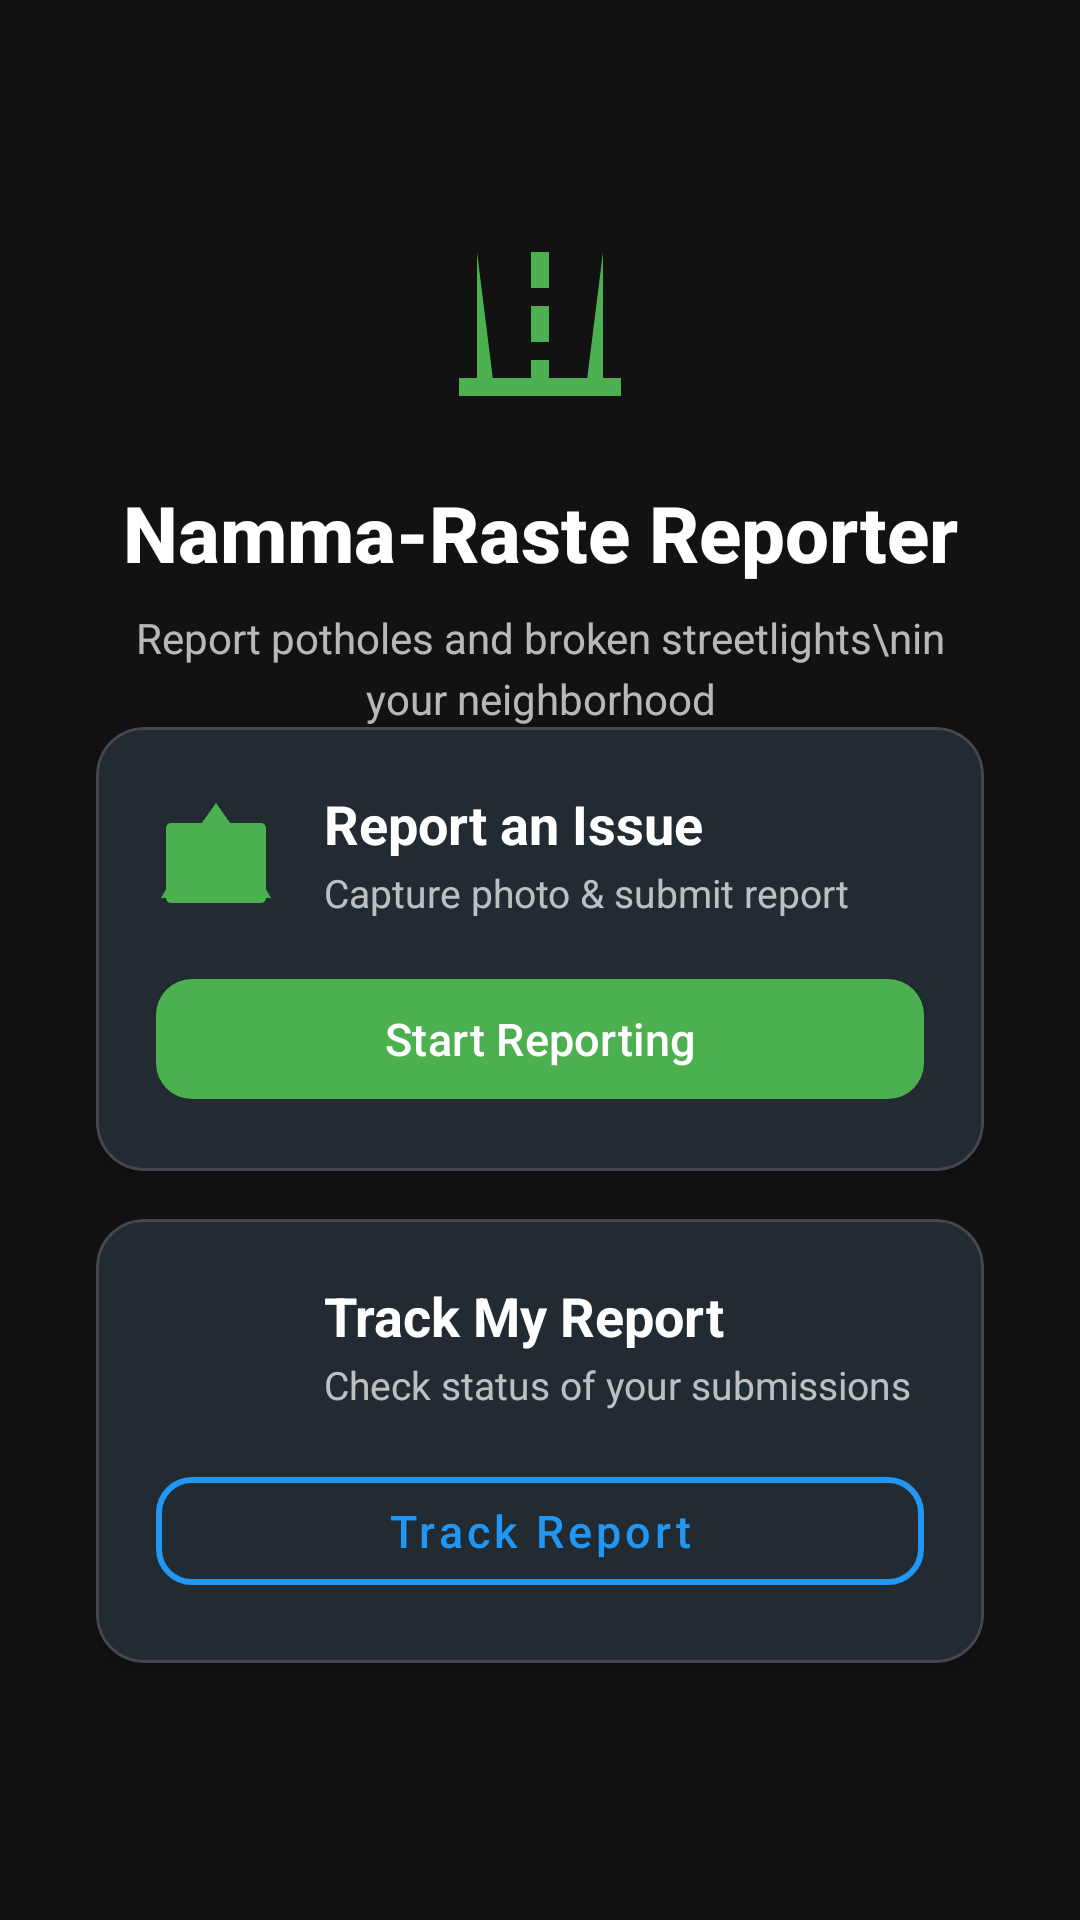

Reconstruct the res/layout file that produces this screen, plus the resources it refers to.
<!-- AndroidManifest.xml: application theme Theme.NammaRasteReporter -->
<!-- res/layout/fragment_home.xml -->
<?xml version="1.0" encoding="utf-8"?>
<androidx.constraintlayout.widget.ConstraintLayout xmlns:android="http://schemas.android.com/apk/res/android"
    xmlns:app="http://schemas.android.com/apk/res-auto"
    android:layout_width="match_parent"
    android:layout_height="match_parent"
    android:background="@color/background"
    android:padding="24dp">

    <ImageView
        android:id="@+id/imgHomeLogo"
        android:layout_width="72dp"
        android:layout_height="72dp"
        android:layout_marginTop="48dp"
        android:src="@drawable/ic_road"
        android:contentDescription="App Logo"
        app:layout_constraintEnd_toEndOf="parent"
        app:layout_constraintStart_toStartOf="parent"
        app:layout_constraintTop_toTopOf="parent"
        app:tint="@color/primary" />

    <TextView
        android:id="@+id/tvTitle"
        android:layout_width="wrap_content"
        android:layout_height="wrap_content"
        android:layout_marginTop="16dp"
        android:text="Namma-Raste Reporter"
        android:textColor="@color/text_primary"
        android:textSize="26sp"
        android:textStyle="bold"
        android:fontFamily="sans-serif-medium"
        app:layout_constraintEnd_toEndOf="parent"
        app:layout_constraintStart_toStartOf="parent"
        app:layout_constraintTop_toBottomOf="@id/imgHomeLogo" />

    <TextView
        android:id="@+id/tvDescription"
        android:layout_width="0dp"
        android:layout_height="wrap_content"
        android:layout_marginStart="16dp"
        android:layout_marginTop="8dp"
        android:layout_marginEnd="16dp"
        android:gravity="center"
        android:text="Report potholes and broken streetlights\nin your neighborhood"
        android:textColor="@color/text_secondary"
        android:textSize="14sp"
        android:lineSpacingExtra="4dp"
        app:layout_constraintEnd_toEndOf="parent"
        app:layout_constraintStart_toStartOf="parent"
        app:layout_constraintTop_toBottomOf="@id/tvTitle" />

    <com.google.android.material.card.MaterialCardView
        android:id="@+id/cardReportIssue"
        android:layout_width="0dp"
        android:layout_height="wrap_content"
        android:layout_marginStart="8dp"
        android:layout_marginEnd="8dp"
        app:cardBackgroundColor="@color/card_background"
        app:cardCornerRadius="16dp"
        app:cardElevation="4dp"
        app:layout_constraintBottom_toTopOf="@id/cardTrackReport"
        app:layout_constraintEnd_toEndOf="parent"
        app:layout_constraintStart_toStartOf="parent"
        app:layout_constraintTop_toBottomOf="@id/tvDescription"
        app:layout_constraintVertical_chainStyle="packed"
        app:layout_constraintVertical_bias="0.4">

        <LinearLayout
            android:layout_width="match_parent"
            android:layout_height="wrap_content"
            android:orientation="vertical"
            android:padding="20dp">

            <LinearLayout
                android:layout_width="match_parent"
                android:layout_height="wrap_content"
                android:orientation="horizontal"
                android:gravity="center_vertical">

                <ImageView
                    android:layout_width="40dp"
                    android:layout_height="40dp"
                    android:src="@drawable/ic_camera"
                    android:contentDescription="Camera icon"
                    app:tint="@color/primary" />

                <LinearLayout
                    android:layout_width="0dp"
                    android:layout_height="wrap_content"
                    android:layout_weight="1"
                    android:layout_marginStart="16dp"
                    android:orientation="vertical">

                    <TextView
                        android:layout_width="wrap_content"
                        android:layout_height="wrap_content"
                        android:text="Report an Issue"
                        android:textColor="@color/text_primary"
                        android:textSize="18sp"
                        android:textStyle="bold" />

                    <TextView
                        android:layout_width="wrap_content"
                        android:layout_height="wrap_content"
                        android:layout_marginTop="2dp"
                        android:text="Capture photo &amp; submit report"
                        android:textColor="@color/text_secondary"
                        android:textSize="13sp" />

                </LinearLayout>

            </LinearLayout>

            <com.google.android.material.button.MaterialButton
                android:id="@+id/btnReportIssue"
                android:layout_width="match_parent"
                android:layout_height="48dp"
                android:layout_marginTop="16dp"
                android:text="Start Reporting"
                android:textAllCaps="false"
                android:textSize="15sp"
                app:cornerRadius="12dp"
                app:backgroundTint="@color/primary"
                app:icon="@drawable/ic_arrow_forward"
                app:iconGravity="end" />

        </LinearLayout>

    </com.google.android.material.card.MaterialCardView>

    <com.google.android.material.card.MaterialCardView
        android:id="@+id/cardTrackReport"
        android:layout_width="0dp"
        android:layout_height="wrap_content"
        android:layout_marginStart="8dp"
        android:layout_marginTop="16dp"
        android:layout_marginEnd="8dp"
        app:cardBackgroundColor="@color/card_background"
        app:cardCornerRadius="16dp"
        app:cardElevation="4dp"
        app:layout_constraintEnd_toEndOf="parent"
        app:layout_constraintStart_toStartOf="parent"
        app:layout_constraintTop_toBottomOf="@id/cardReportIssue">

        <LinearLayout
            android:layout_width="match_parent"
            android:layout_height="wrap_content"
            android:orientation="vertical"
            android:padding="20dp">

            <LinearLayout
                android:layout_width="match_parent"
                android:layout_height="wrap_content"
                android:orientation="horizontal"
                android:gravity="center_vertical">

                <ImageView
                    android:layout_width="40dp"
                    android:layout_height="40dp"
                    android:src="@drawable/ic_search"
                    android:contentDescription="Track icon"
                    app:tint="@color/accent" />

                <LinearLayout
                    android:layout_width="0dp"
                    android:layout_height="wrap_content"
                    android:layout_weight="1"
                    android:layout_marginStart="16dp"
                    android:orientation="vertical">

                    <TextView
                        android:layout_width="wrap_content"
                        android:layout_height="wrap_content"
                        android:text="Track My Report"
                        android:textColor="@color/text_primary"
                        android:textSize="18sp"
                        android:textStyle="bold" />

                    <TextView
                        android:layout_width="wrap_content"
                        android:layout_height="wrap_content"
                        android:layout_marginTop="2dp"
                        android:text="Check status of your submissions"
                        android:textColor="@color/text_secondary"
                        android:textSize="13sp" />

                </LinearLayout>

            </LinearLayout>

            <com.google.android.material.button.MaterialButton
                android:id="@+id/btnTrackReport"
                style="@style/Widget.MaterialComponents.Button.OutlinedButton"
                android:layout_width="match_parent"
                android:layout_height="48dp"
                android:layout_marginTop="16dp"
                android:text="Track Report"
                android:textAllCaps="false"
                android:textSize="15sp"
                android:textColor="@color/accent"
                app:cornerRadius="12dp"
                app:strokeColor="@color/accent"
                app:strokeWidth="2dp"
                app:icon="@drawable/ic_arrow_forward"
                app:iconGravity="end"
                app:iconTint="@color/accent" />

        </LinearLayout>

    </com.google.android.material.card.MaterialCardView>

</androidx.constraintlayout.widget.ConstraintLayout>
<!-- resources referenced by this layout -->
<resources>
  <color name="accent">#FF2196F3</color>
  <color name="background">#FF121212</color>
  <color name="card_background">#FF1E1E2E</color>
  <color name="primary">#FF4CAF50</color>
  <color name="text_primary">#FFFFFFFF</color>
  <color name="text_secondary">#B3FFFFFF</color>
  <!-- drawable ic_camera (drawable) -->
  <vector xmlns:android="http://schemas.android.com/apk/res/android"
      android:width="24dp"
      android:height="24dp"
      android:viewportWidth="24"
      android:viewportHeight="24">
      <path
          android:fillColor="#FFFFFF"
          android:pathData="M12,15.2l3.2,2.8 -1.2,-3.7L17.2,12H13.4L12,8.2 10.6,12H6.8l3.2,2.3L8.8,18zM12,2L1,21h22L12,2z" />
      <path
          android:fillColor="#FFFFFF"
          android:pathData="M9.17,6L12,2 14.83,6H21c0.55,0 1,0.45 1,1v14c0,0.55 -0.45,1 -1,1H3c-0.55,0 -1,-0.45 -1,-1V7c0,-0.55 0.45,-1 1,-1h6.17zM12,18c2.76,0 5,-2.24 5,-5s-2.24,-5 -5,-5 -5,2.24 -5,5 2.24,5 5,5zM12,16c-1.66,0 -3,-1.34 -3,-3s1.34,-3 3,-3 3,1.34 3,3 -1.34,3 -3,3z" />
  </vector>
  <!-- drawable ic_road (drawable) -->
  <vector xmlns:android="http://schemas.android.com/apk/res/android"
      android:width="48dp"
      android:height="48dp"
      android:viewportWidth="24"
      android:viewportHeight="24">
      
      <path
          android:fillColor="#4CAF50"
          android:pathData="M3,18h18v2H3z" />
      
      <path
          android:fillColor="#4CAF50"
          android:pathData="M11,4h2v4h-2z" />
      <path
          android:fillColor="#4CAF50"
          android:pathData="M11,10h2v4h-2z" />
      <path
          android:fillColor="#4CAF50"
          android:pathData="M11,16h2v2h-2z" />
      
      <path
          android:fillColor="#4CAF50"
          android:pathData="M5,4l2,16H5z" />
      <path
          android:fillColor="#4CAF50"
          android:pathData="M19,4l-2,16h2z" />
  </vector>
  <style name="Theme.NammaRasteReporter" parent="Theme.Material3.Dark.NoActionBar">
          <item name="colorPrimary">@color/primary</item>
          <item name="colorPrimaryDark">@color/primary_dark</item>
          <item name="colorAccent">@color/accent</item>
          <item name="colorOnPrimary">@color/white</item>
          <item name="colorSecondary">@color/accent</item>
          <item name="colorOnSecondary">@color/white</item>
          <item name="android:colorBackground">@color/background</item>
          <item name="colorSurface">@color/card_background</item>
          <item name="colorOnSurface">@color/text_primary</item>
          <item name="colorError">@color/error</item>
          <item name="android:statusBarColor">@color/background</item>
          <item name="android:navigationBarColor">@color/card_background</item>
      </style>
  <color name="primary_dark">#FF388E3C</color>
  <color name="white">#FFFFFFFF</color>
  <color name="error">#FFEF5350</color>
</resources>
